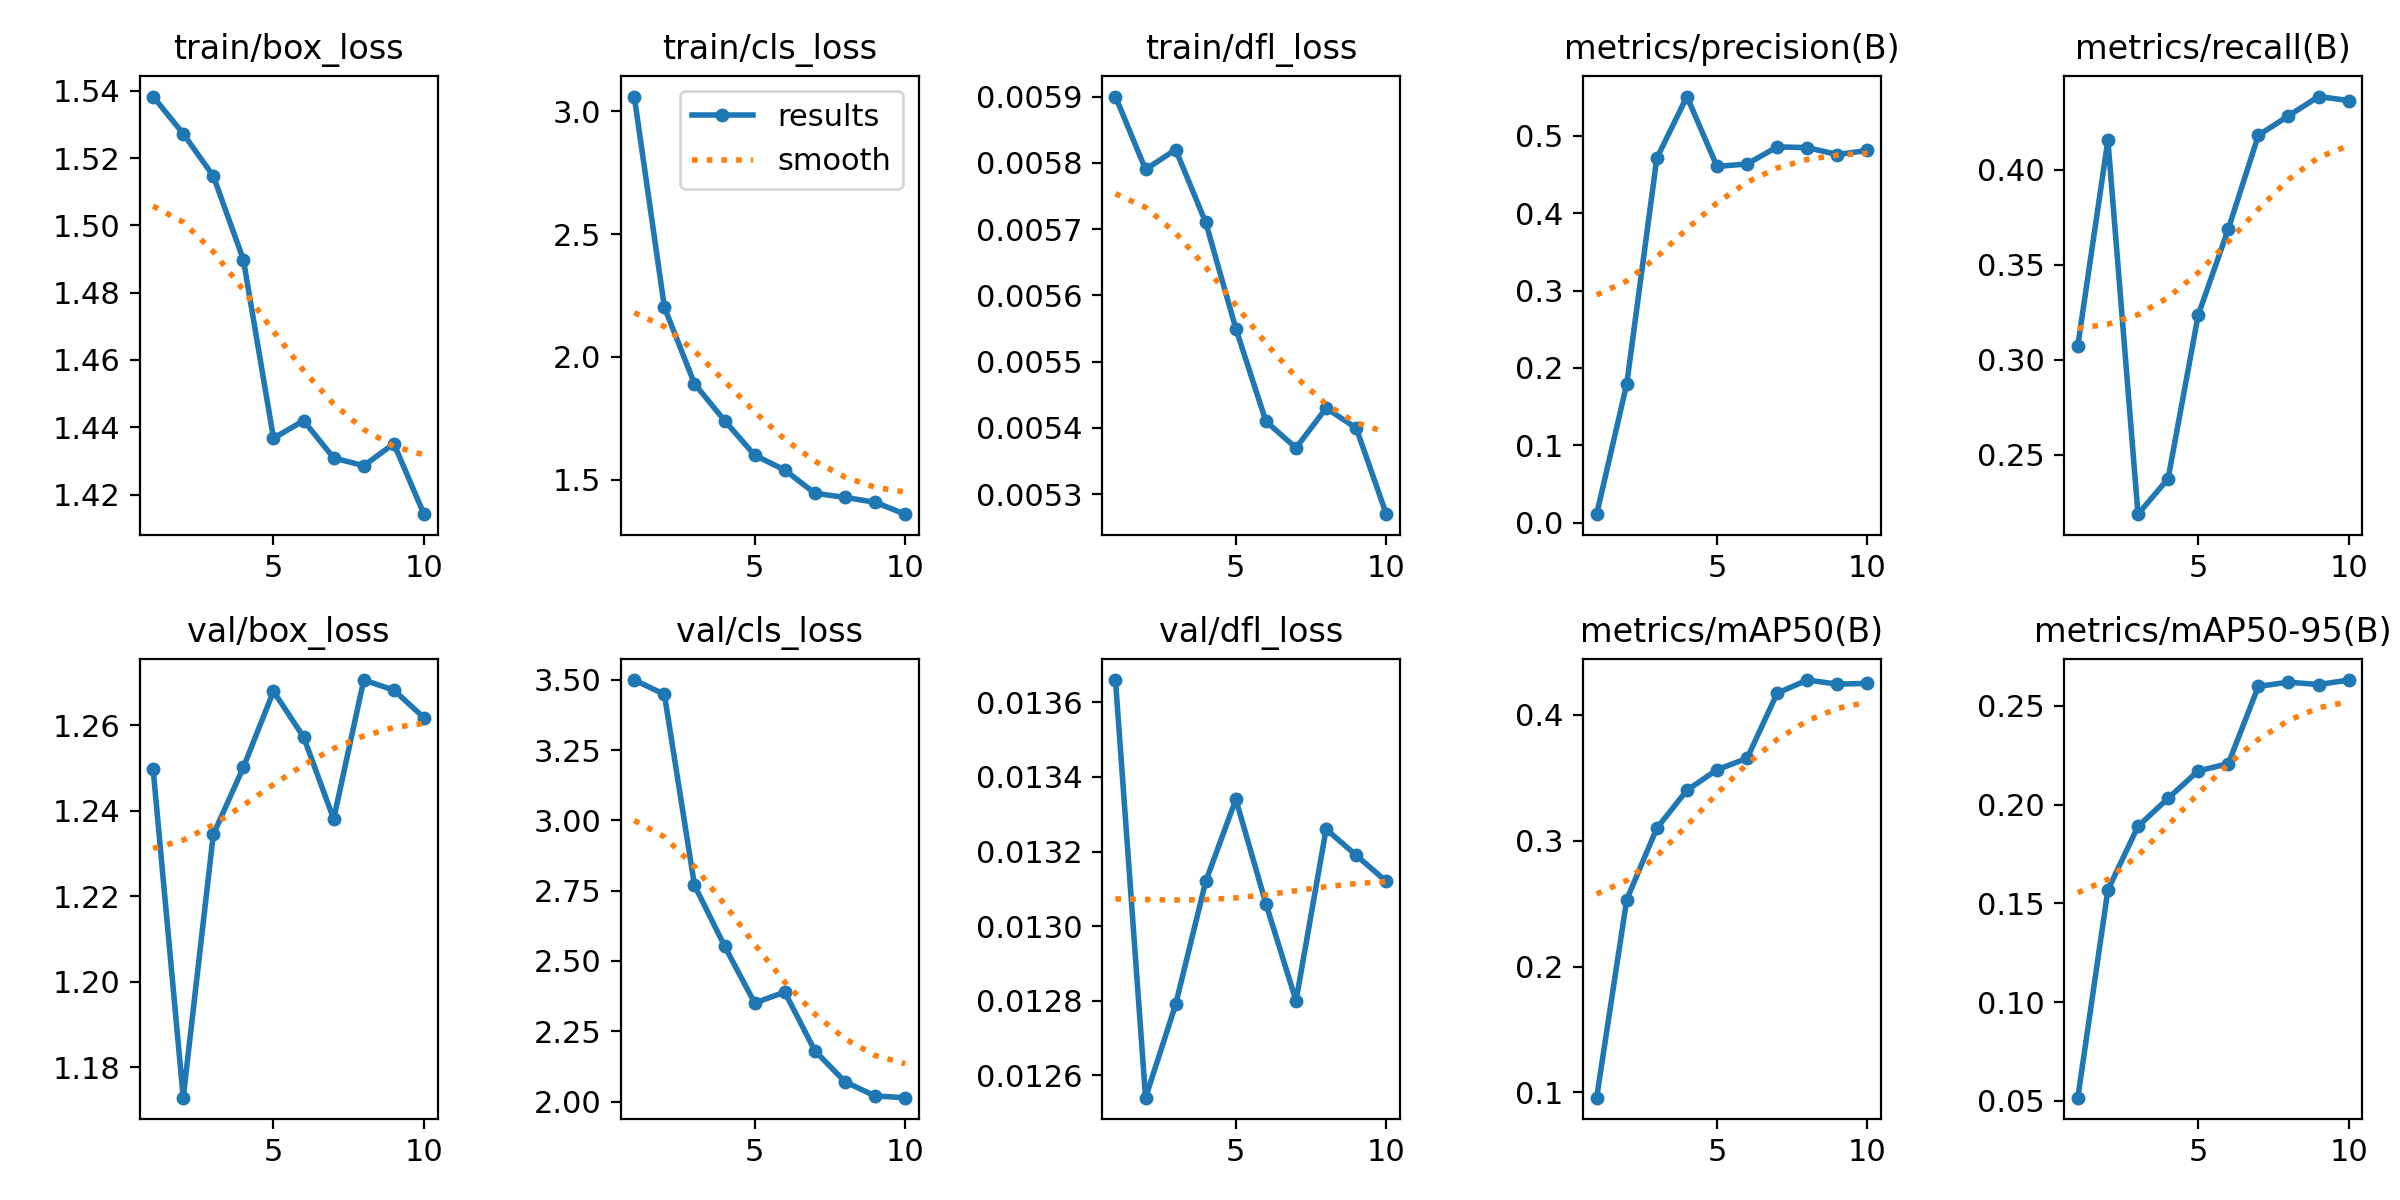

The data file committed next to this chart (first rows):
epoch, time, train/box_loss, train/cls_loss, train/dfl_loss, metrics/precision(B), metrics/recall(B), metrics/mAP50(B), metrics/mAP50-95(B), val/box_loss, val/cls_loss, val/dfl_loss, lr/pg0, lr/pg1, lr/pg2
1, 10.91, 1.538, 3.06, 0.0059, 0.01091, 0.3073, 0.0958, 0.05159, 1.25, 3.499, 0.01366, 0.0001941, 0.0001941, 0.08078
2, 13.68, 1.527, 2.202, 0.00579, 0.1792, 0.4156, 0.2531, 0.1568, 1.173, 3.448, 0.01254, 0.0003551, 0.0003551, 0.06094
3, 16.73, 1.515, 1.891, 0.00582, 0.471, 0.2187, 0.3099, 0.189, 1.234, 2.769, 0.01279, 0.0004765, 0.0004765, 0.04106
4, 19.49, 1.49, 1.741, 0.00571, 0.5507, 0.2373, 0.34, 0.2032, 1.25, 2.553, 0.01312, 0.0005583, 0.0005583, 0.02115
5, 22.25, 1.437, 1.6, 0.00555, 0.4604, 0.3234, 0.3564, 0.2171, 1.268, 2.351, 0.01334, 0.0006004, 0.0006004, 0.001189
6, 24.97, 1.442, 1.539, 0.00541, 0.4636, 0.3687, 0.3654, 0.2208, 1.257, 2.389, 0.01306, 0.000505, 0.000505, 0.000505
7, 27.68, 1.431, 1.445, 0.00537, 0.4857, 0.4181, 0.4172, 0.2599, 1.238, 2.181, 0.0128, 0.000406, 0.000406, 0.000406
8, 30.36, 1.429, 1.428, 0.00543, 0.4847, 0.4283, 0.4276, 0.262, 1.271, 2.071, 0.01326, 0.000307, 0.000307, 0.000307
9, 33.15, 1.435, 1.408, 0.0054, 0.4758, 0.4385, 0.4244, 0.2609, 1.268, 2.02, 0.01319, 0.000208, 0.000208, 0.000208
10, 35.92, 1.414, 1.359, 0.00527, 0.481, 0.4364, 0.425, 0.2631, 1.262, 2.014, 0.01312, 0.000109, 0.000109, 0.000109
